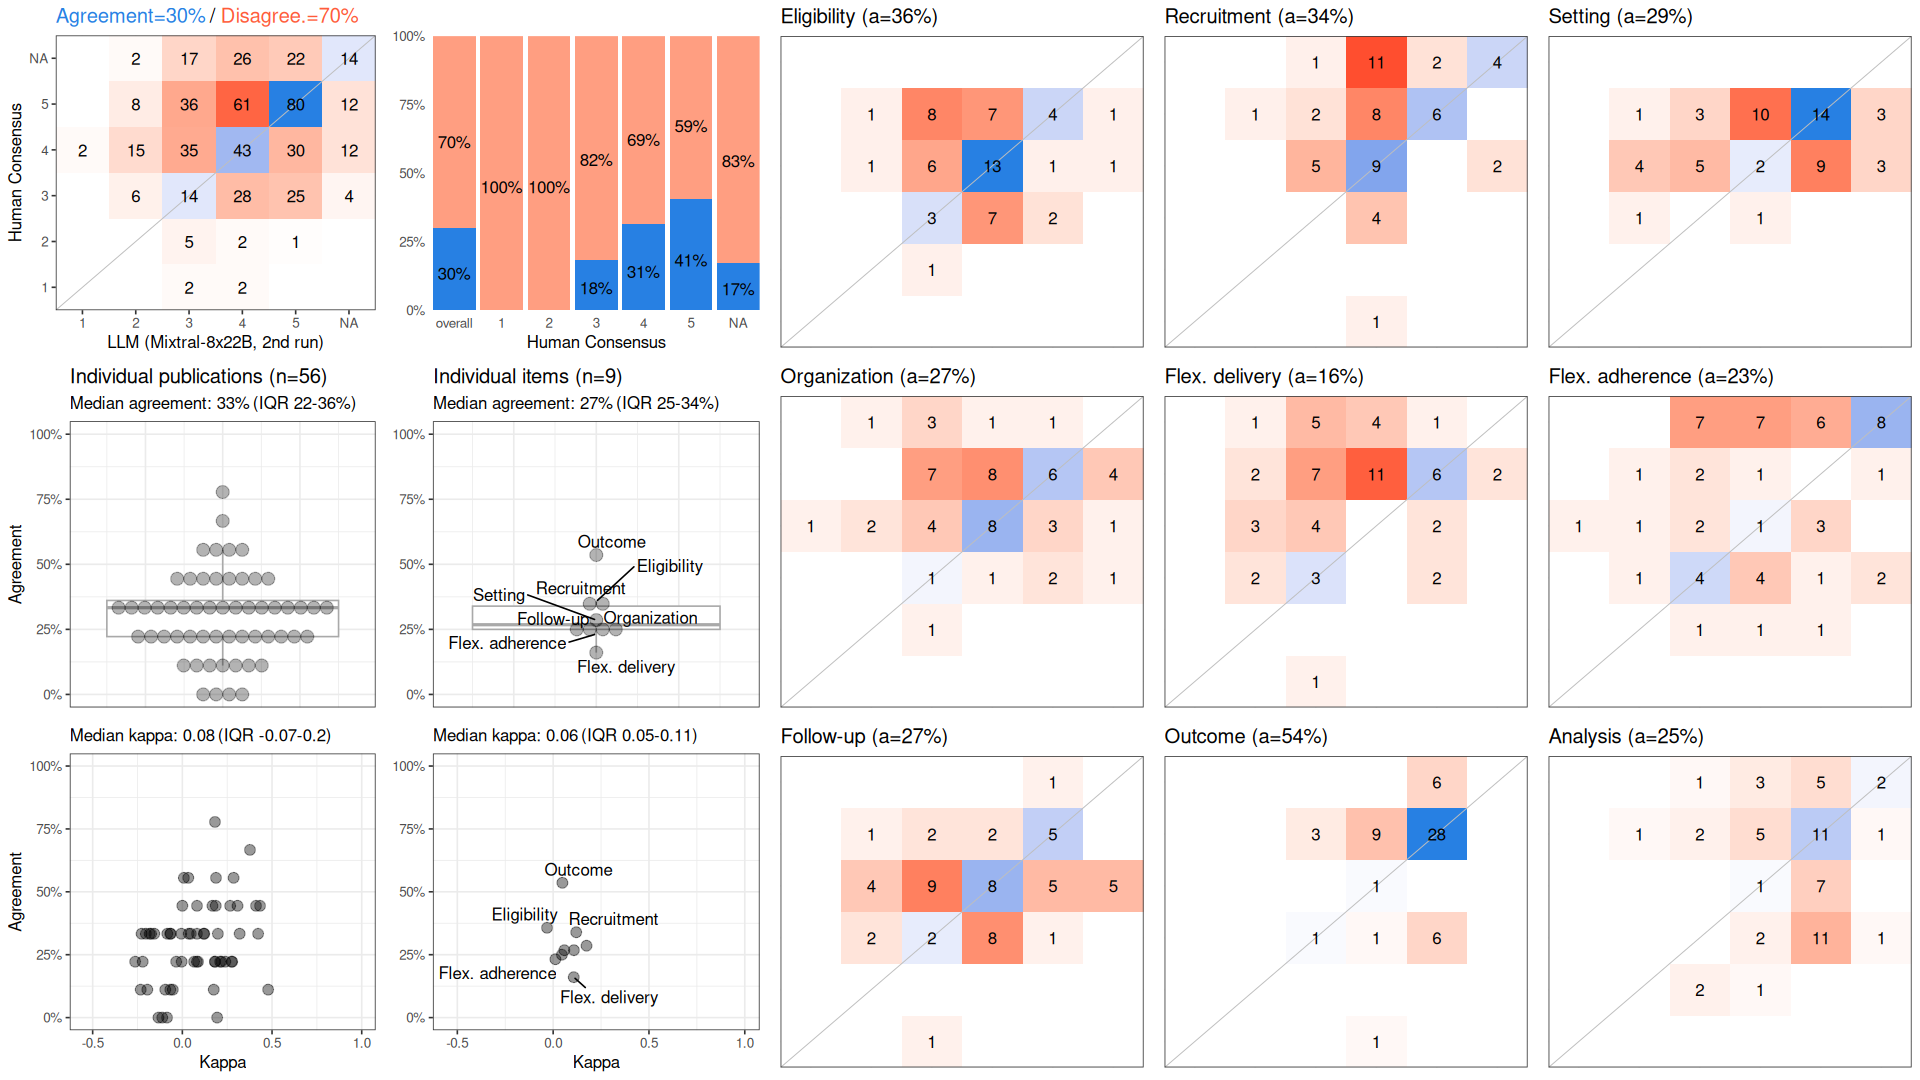

The data file committed next to this chart (first rows):
, cohen_kappa_w, cohen_kappa_w_ci_low, cohen_kappa_w_ci_high, agreement, agreement_ci_low, agreement_ci_high, deferring_fraction, deferring_fraction_ci_low, deferring_fraction_ci_high
combined, 0.1087, 0.0403, 0.1772, 0.2996, 0.2579, 0.3433, 0, 0, 0
Eligibility, -0.03197, NA, NA, 0.3571, NA, NA, 0, NA, NA
Recruitment, 0.1204, NA, NA, 0.3393, NA, NA, 0, NA, NA
Setting, 0.1742, NA, NA, 0.2857, NA, NA, 0, NA, NA
Organization, 0.05842, NA, NA, 0.2679, NA, NA, 0, NA, NA
Flex. delivery, 0.1075, NA, NA, 0.1607, NA, NA, 0, NA, NA
Flex. adherence, 0.0118, NA, NA, 0.2321, NA, NA, 0, NA, NA
Follow-up, 0.1082, NA, NA, 0.2679, NA, NA, 0, NA, NA
Outcome, 0.04819, NA, NA, 0.5357, NA, NA, 0, NA, NA
Analysis, 0.04567, NA, NA, 0.25, NA, NA, 0, NA, NA
